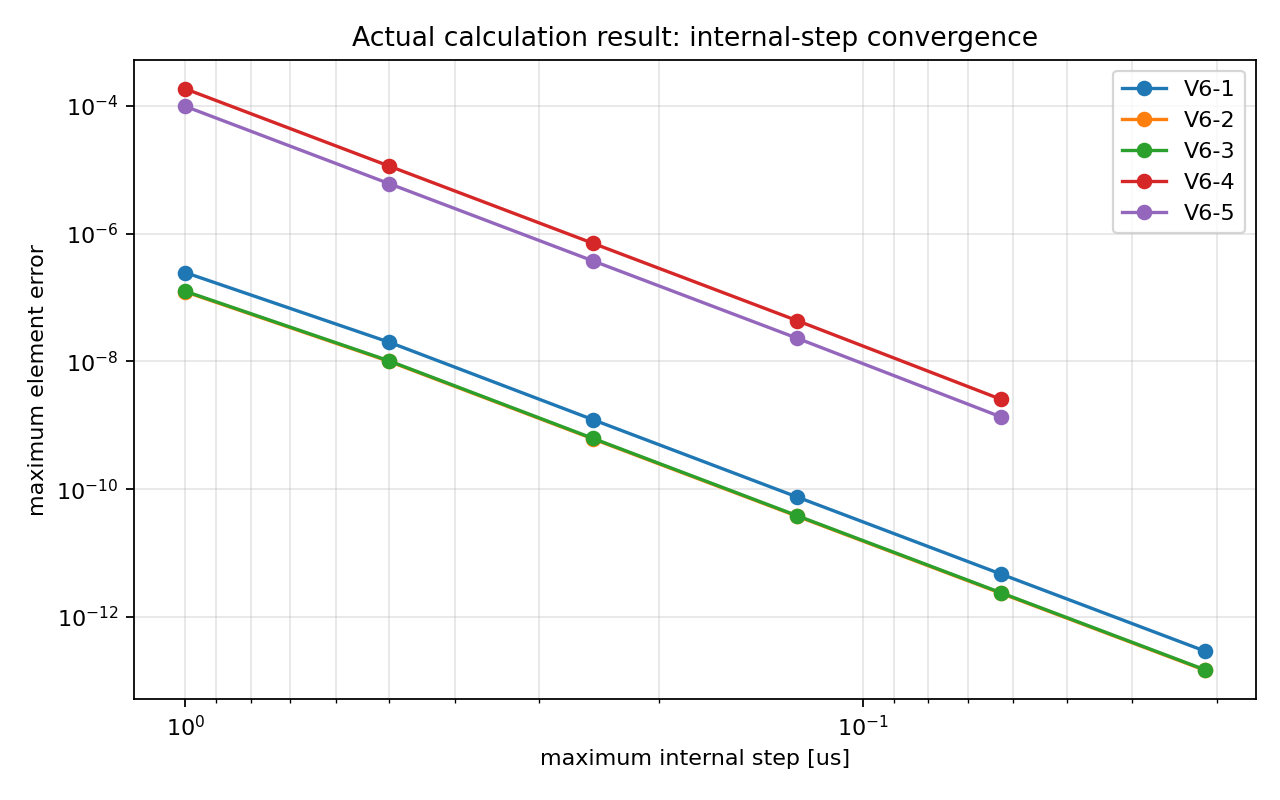

Values plotted in this chart, from the file beside it:
case, reference_type, backend, max_internal_step_us, actual_internal_step_count, requested_time_us, actual_time_us, max_element_error, frobenius_error, trace_distance, population_error, coherence_error, trace_error, hermiticity_error, minimum_eigenvalue, runtime_ms, observed_order, order_reliable, result
V6-1, analytic downward relaxation, numpy_dense, 1.0, 51, 0.0, 0.0, 0.0, 0.0, 0.0, 0.0, 0.0, 0.0, 0.0, 0.0, 4.417, 3.622, True, pass
V6-1, analytic downward relaxation, numpy_dense, 1.0, 51, 2.5, 2.5, 8.387823713373876e-08, 1.1862174054247992e-07, 8.387823713373876e-08, 8.387823713373876e-08, 0.0, 0.0, 0.0, 0.2212, 4.417, 3.622, True, pass
V6-1, analytic downward relaxation, numpy_dense, 1.0, 51, 5.0, 5.0, 1.306488804919681e-07, 1.8476541870060298e-07, 1.306488804919681e-07, 1.306488804919681e-07, 0.0, 0.0, 0.0, 0.3935, 4.417, 3.622, True, pass
V6-1, analytic downward relaxation, numpy_dense, 1.0, 51, 10.0, 10.0, 2.4586307789675743e-07, 3.4770289920913477e-07, 2.4586307786900186e-07, 2.4586307789675743e-07, 0.0, 0.0, 0.0, 0.3679, 4.417, 3.622, True, pass
V6-1, analytic downward relaxation, numpy_dense, 1.0, 51, 20.0, 20.0, 2.130405871436647e-07, 3.0128488761561937e-07, 2.1304058710203133e-07, 2.130405871436647e-07, 0.0, 0.0, 0.0, 0.1353, 4.417, 3.622, True, pass
V6-1, analytic downward relaxation, numpy_dense, 1.0, 51, 30.0, 30.0, 1.2347259592537796e-07, 1.7461661968020401e-07, 1.234725958837446e-07, 1.2347259592537796e-07, 0.0, 1.1102230246251565e-16, 0.0, 0.04979, 4.417, 3.622, True, pass
V6-1, analytic downward relaxation, numpy_dense, 1.0, 51, 50.0, 50.0, 2.8917280229211195e-08, 4.089520981410907e-08, 2.8917280177603172e-08, 2.8917280229211195e-08, 0.0, 0.0, 0.0, 0.006738, 4.417, 3.622, True, pass
V6-1, analytic downward relaxation, numpy_dense, 0.5, 100, 0.0, 0.0, 0.0, 0.0, 0.0, 0.0, 0.0, 0.0, 0.0, 0.0, 5.302, 4.03, True, pass
V6-1, analytic downward relaxation, numpy_dense, 0.5, 100, 2.5, 2.5, 1.0572349357085287e-08, 1.495155982731033e-08, 1.0572349343207499e-08, 1.0572349357085287e-08, 0.0, 0.0, 0.0, 0.2212, 5.302, 4.03, True, pass
V6-1, analytic downward relaxation, numpy_dense, 0.5, 100, 5.0, 5.0, 1.6467508023865207e-08, 2.328857318583794e-08, 1.6467508023865207e-08, 1.6467508023865207e-08, 0.0, 0.0, 0.0, 0.3935, 5.302, 4.03, True, pass
V6-1, analytic downward relaxation, numpy_dense, 0.5, 100, 10.0, 10.0, 1.9976097276330762e-08, 2.8250467652218898e-08, 1.9976097248575186e-08, 1.9976097276330762e-08, 0.0, 0.0, 0.0, 0.3679, 5.302, 4.03, True, pass
V6-1, analytic downward relaxation, numpy_dense, 0.5, 100, 20.0, 20.0, 1.4697591421697354e-08, 2.078553300502592e-08, 1.4697591338430627e-08, 1.4697591421697354e-08, 0.0, 2.220446049250313e-16, 0.0, 0.1353, 5.302, 4.03, True, pass
V6-1, analytic downward relaxation, numpy_dense, 0.5, 100, 30.0, 30.0, 8.110412896833452e-09, 1.1469855856269062e-08, 8.110412855200089e-09, 8.110412896833452e-09, 0.0, 1.1102230246251565e-16, 0.0, 0.04979, 5.302, 4.03, True, pass
V6-1, analytic downward relaxation, numpy_dense, 0.5, 100, 50.0, 50.0, 1.8293751296791227e-09, 2.5871270166362567e-09, 1.8293750572544176e-09, 1.8293751296791227e-09, 0.0, 2.220446049250313e-16, 0.0, 0.006738, 5.302, 4.03, True, pass
V6-1, analytic downward relaxation, numpy_dense, 0.25, 200, 0.0, 0.0, 0.0, 0.0, 0.0, 0.0, 0.0, 0.0, 0.0, 0.0, 12.54, 4.015, True, pass
V6-1, analytic downward relaxation, numpy_dense, 0.25, 200, 2.5, 2.5, 6.471361502224937e-10, 9.151886222157898e-10, 6.471360808335547e-10, 6.471361502224937e-10, 0.0, 1.1102230246251565e-16, 0.0, 0.2212, 12.54, 4.015, True, pass
V6-1, analytic downward relaxation, numpy_dense, 0.25, 200, 5.0, 5.0, 1.0079803658413766e-09, 1.425499464726358e-09, 1.007980338085801e-09, 1.0079803658413766e-09, 0.0, 0.0, 0.0, 0.3935, 12.54, 4.015, True, pass
V6-1, analytic downward relaxation, numpy_dense, 0.25, 200, 10.0, 10.0, 1.2227420187471694e-09, 1.7292183461957042e-09, 1.2227420187471694e-09, 1.2227420187471694e-09, 0.0, 0.0, 0.0, 0.3679, 12.54, 4.015, True, pass
V6-1, analytic downward relaxation, numpy_dense, 0.25, 200, 20.0, 20.0, 8.996432487862194e-10, 1.272287683730864e-09, 8.996432487862194e-10, 8.996432487862194e-10, 0.0, 0.0, 0.0, 0.1353, 12.54, 4.015, True, pass
V6-1, analytic downward relaxation, numpy_dense, 0.25, 200, 30.0, 30.0, 4.964403679807994e-10, 7.020726767752423e-10, 4.964403506335646e-10, 4.964403679807994e-10, 0.0, 0.0, 0.0, 0.04979, 12.54, 4.015, True, pass
V6-1, analytic downward relaxation, numpy_dense, 0.25, 200, 50.0, 50.0, 1.1197649751881755e-10, 1.5835863239276727e-10, 1.1197646282434803e-10, 1.1197649751881755e-10, 0.0, 0.0, 0.0, 0.006738, 12.54, 4.015, True, pass
V6-1, analytic downward relaxation, numpy_dense, 0.125, 400, 0.0, 0.0, 0.0, 0.0, 0.0, 0.0, 0.0, 0.0, 0.0, 0.0, 21.81, 4.008, True, pass
V6-1, analytic downward relaxation, numpy_dense, 0.125, 400, 2.5, 2.5, 4.002687070681077e-11, 5.660640603000272e-11, 4.0026773562296114e-11, 4.002687070681077e-11, 0.0, 2.220446049250313e-16, 0.0, 0.2212, 21.81, 4.008, True, pass
V6-1, analytic downward relaxation, numpy_dense, 0.125, 400, 5.0, 5.0, 6.23455176373966e-11, 8.816983734367454e-11, 6.234548988182098e-11, 6.23455176373966e-11, 0.0, 0.0, 0.0, 0.3935, 21.81, 4.008, True, pass
V6-1, analytic downward relaxation, numpy_dense, 0.125, 400, 10.0, 10.0, 7.562883652667551e-11, 1.0695532632252223e-10, 7.562883652667551e-11, 7.562883652667551e-11, 0.0, 0.0, 0.0, 0.3679, 21.81, 4.008, True, pass
V6-1, analytic downward relaxation, numpy_dense, 0.125, 400, 20.0, 20.0, 5.5644711061120233e-11, 7.869346580466674e-11, 5.564468330554462e-11, 5.5644711061120233e-11, 0.0, 0.0, 0.0, 0.1353, 21.81, 4.008, True, pass
V6-1, analytic downward relaxation, numpy_dense, 0.125, 400, 30.0, 30.0, 3.070583370901048e-11, 4.3424562316427623e-11, 3.070580248398791e-11, 3.070583370901048e-11, 0.0, 0.0, 0.0, 0.04979, 21.81, 4.008, True, pass
V6-1, analytic downward relaxation, numpy_dense, 0.125, 400, 50.0, 50.0, 6.925971081372939e-12, 9.794755010558076e-12, 6.925937687946027e-12, 6.925971081372939e-12, 0.0, 0.0, 0.0, 0.006738, 21.81, 4.008, True, pass
V6-1, analytic downward relaxation, numpy_dense, 0.0625, 800, 0.0, 0.0, 0.0, 0.0, 0.0, 0.0, 0.0, 0.0, 0.0, 0.0, 44.31, 4.004, True, pass
V6-1, analytic downward relaxation, numpy_dense, 0.0625, 800, 2.5, 2.5, 2.488675931999751e-12, 3.519499629284538e-12, 2.488662054211943e-12, 2.488675931999751e-12, 0.0, 0.0, 0.0, 0.2212, 44.31, 4.004, True, pass
V6-1, analytic downward relaxation, numpy_dense, 0.0625, 800, 5.0, 5.0, 3.8764547127811966e-12, 5.482095576569327e-12, 3.876426957205581e-12, 3.8764547127811966e-12, 0.0, 0.0, 0.0, 0.3935, 44.31, 4.004, True, pass
V6-1, analytic downward relaxation, numpy_dense, 0.0625, 800, 10.0, 10.0, 4.702016553892463e-12, 6.649577076858001e-12, 4.701961042741232e-12, 4.702016553892463e-12, 0.0, 0.0, 0.0, 0.3679, 44.31, 4.004, True, pass
V6-1, analytic downward relaxation, numpy_dense, 0.0625, 800, 20.0, 20.0, 3.4594827003076034e-12, 4.892427727453742e-12, 3.4594688225197956e-12, 3.4594827003076034e-12, 0.0, 0.0, 0.0, 0.1353, 44.31, 4.004, True, pass
V6-1, analytic downward relaxation, numpy_dense, 0.0625, 800, 30.0, 30.0, 1.909077063100284e-12, 2.6997298262149592e-12, 1.908997265820389e-12, 1.909077063100284e-12, 0.0, 2.220446049250313e-16, 0.0, 0.04979, 44.31, 4.004, True, pass
V6-1, analytic downward relaxation, numpy_dense, 0.0625, 800, 50.0, 50.0, 4.306260209530066e-13, 6.089395100391519e-13, 4.3058525495132116e-13, 4.306260209530066e-13, 0.0, 0.0, 0.0, 0.006738, 44.31, 4.004, True, pass
V6-1, analytic downward relaxation, numpy_dense, 0.03125, 1600, 0.0, 0.0, 0.0, 0.0, 0.0, 0.0, 0.0, 0.0, 0.0, 0.0, 85.04, , False, pass
V6-1, analytic downward relaxation, numpy_dense, 0.03125, 1600, 2.5, 2.5, 1.5509815654013437e-13, 2.193222912005176e-13, 1.5508427875232655e-13, 1.5509815654013437e-13, 0.0, 0.0, 0.0, 0.2212, 85.04, , False, pass
V6-1, analytic downward relaxation, numpy_dense, 0.03125, 1600, 5.0, 5.0, 2.4147350785597155e-13, 3.414558597083933e-13, 2.414457522803559e-13, 2.4147350785597155e-13, 0.0, 0.0, 0.0, 0.3935, 85.04, , False, pass
V6-1, analytic downward relaxation, numpy_dense, 0.03125, 1600, 10.0, 10.0, 2.929878561985788e-13, 4.1426890266209024e-13, 2.9293234504734755e-13, 2.929878561985788e-13, 0.0, 0.0, 0.0, 0.3679, 85.04, , False, pass
V6-1, analytic downward relaxation, numpy_dense, 0.03125, 1600, 20.0, 20.0, 2.1566082253343666e-13, 3.049512103140701e-13, 2.1563306695782103e-13, 2.1566082253343666e-13, 0.0, 0.0, 0.0, 0.1353, 85.04, , False, pass
V6-1, analytic downward relaxation, numpy_dense, 0.03125, 1600, 30.0, 30.0, 1.1901590823981678e-13, 1.6831391157090068e-13, 1.1901590823981678e-13, 1.1901590823981678e-13, 0.0, 0.0, 0.0, 0.04979, 85.04, , False, pass
V6-1, analytic downward relaxation, numpy_dense, 0.03125, 1600, 50.0, 50.0, 2.6863927748976835e-14, 3.791535588046036e-14, 2.6810151321221554e-14, 2.6863927748976835e-14, 0.0, 0.0, 0.0, 0.006738, 85.04, , False, pass
V6-2, analytic pure dephasing, numpy_dense, 1.0, 51, 0.0, 0.0, 0.0, 0.0, 0.0, 0.0, 0.0, 0.0, 0.0, 0.0, 2.851, 3.622, True, pass
V6-2, analytic pure dephasing, numpy_dense, 1.0, 51, 2.5, 2.5, 4.193911856686938e-08, 5.931087027123996e-08, 4.193911856686938e-08, 0.0, 4.193911856686938e-08, 0.0, 0.0, 0.1106, 2.851, 3.622, True, pass
V6-2, analytic pure dephasing, numpy_dense, 1.0, 51, 5.0, 5.0, 6.532444024598405e-08, 9.238270935030149e-08, 6.532444024598405e-08, 0.0, 6.532444024598405e-08, 0.0, 0.0, 0.1967, 2.851, 3.622, True, pass
V6-2, analytic pure dephasing, numpy_dense, 1.0, 51, 10.0, 10.0, 1.229315389761343e-07, 1.7385144966344586e-07, 1.229315389761343e-07, 0.0, 1.229315389761343e-07, 0.0, 0.0, 0.3161, 2.851, 3.622, True, pass
V6-2, analytic pure dephasing, numpy_dense, 1.0, 51, 20.0, 20.0, 1.0652029359958792e-07, 1.5064244387650125e-07, 1.0652029359958792e-07, 0.0, 1.0652029359958792e-07, 0.0, 0.0, 0.4323, 2.851, 3.622, True, pass
V6-2, analytic pure dephasing, numpy_dense, 1.0, 51, 30.0, 30.0, 6.17362979418723e-08, 8.730830984010201e-08, 6.17362979418723e-08, 0.0, 6.17362979418723e-08, 0.0, 0.0, 0.4751, 2.851, 3.622, True, pass
V6-2, analytic pure dephasing, numpy_dense, 1.0, 51, 50.0, 50.0, 1.4458640116774002e-08, 2.0447604946613504e-08, 1.4458640116774002e-08, 0.0, 1.4458640116774002e-08, 0.0, 0.0, 0.4966, 2.851, 3.622, True, pass
V6-2, analytic pure dephasing, numpy_dense, 0.5, 100, 0.0, 0.0, 0.0, 0.0, 0.0, 0.0, 0.0, 0.0, 0.0, 0.0, 5.225, 4.03, True, pass
V6-2, analytic pure dephasing, numpy_dense, 0.5, 100, 2.5, 2.5, 5.2861746646648555e-09, 7.475779903842086e-09, 5.2861746646648555e-09, 0.0, 5.2861746646648555e-09, 0.0, 0.0, 0.1106, 5.225, 4.03, True, pass
V6-2, analytic pure dephasing, numpy_dense, 0.5, 100, 5.0, 5.0, 8.233754011932604e-09, 1.164428659291897e-08, 8.233754011932604e-09, 0.0, 8.233754011932604e-09, 0.0, 0.0, 0.1967, 5.225, 4.03, True, pass
V6-2, analytic pure dephasing, numpy_dense, 0.5, 100, 10.0, 10.0, 9.988048665920957e-09, 1.4125233884987915e-08, 9.988048665920957e-09, 0.0, 9.988048665920957e-09, 0.0, 0.0, 0.3161, 5.225, 4.03, True, pass
V6-2, analytic pure dephasing, numpy_dense, 0.5, 100, 20.0, 20.0, 7.348795738604252e-09, 1.039276660064374e-08, 7.348795738604252e-09, 0.0, 7.348795738604252e-09, 0.0, 0.0, 0.4323, 5.225, 4.03, True, pass
V6-2, analytic pure dephasing, numpy_dense, 0.5, 100, 30.0, 30.0, 4.0552064206611504e-09, 5.734927918321453e-09, 4.0552064206611504e-09, 0.0, 4.0552064206611504e-09, 0.0, 0.0, 0.4751, 5.225, 4.03, True, pass
V6-2, analytic pure dephasing, numpy_dense, 0.5, 100, 50.0, 50.0, 9.14687566140604e-10, 1.2935635613700795e-09, 9.14687566140604e-10, 0.0, 9.14687566140604e-10, 0.0, 0.0, 0.4966, 5.225, 4.03, True, pass
V6-2, analytic pure dephasing, numpy_dense, 0.25, 200, 0.0, 0.0, 0.0, 0.0, 0.0, 0.0, 0.0, 0.0, 0.0, 0.0, 11.8, 4.015, True, pass
V6-2, analytic pure dephasing, numpy_dense, 0.25, 200, 2.5, 2.5, 3.2356806123345905e-10, 4.5759434054712586e-10, 3.2356806123345905e-10, 0.0, 3.2356806123345905e-10, 0.0, 0.0, 0.1106, 11.8, 4.015, True, pass
V6-2, analytic pure dephasing, numpy_dense, 0.25, 200, 5.0, 5.0, 5.039901829206883e-10, 7.127497519893344e-10, 5.039901829206883e-10, 0.0, 5.039901829206883e-10, 0.0, 0.0, 0.1967, 11.8, 4.015, True, pass
V6-2, analytic pure dephasing, numpy_dense, 0.25, 200, 10.0, 10.0, 6.113710371291603e-10, 8.646092123501635e-10, 6.113710371291603e-10, 0.0, 6.113710371291603e-10, 0.0, 0.0, 0.3161, 11.8, 4.015, True, pass
... 76 more rows
